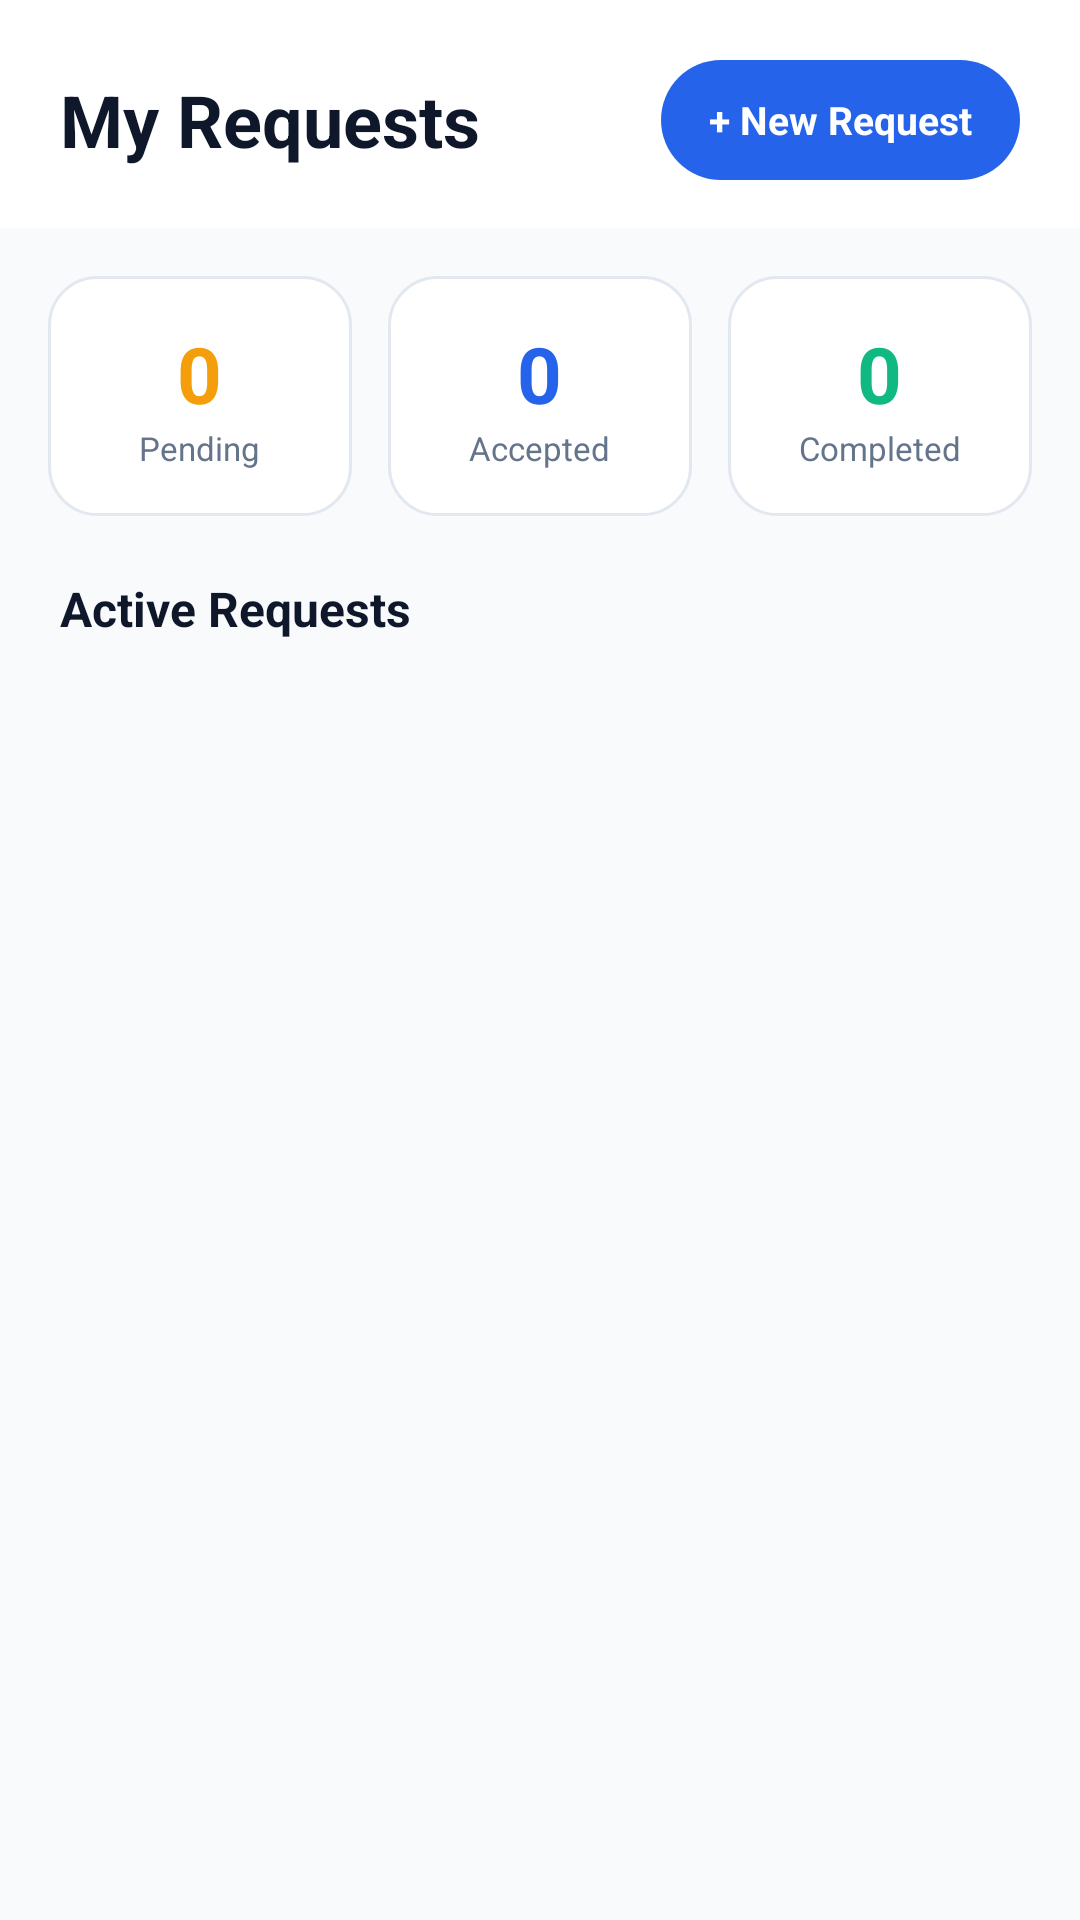

Write the Android layout XML for this screen, with the resource values it uses.
<!-- AndroidManifest.xml: application theme Theme.MedLink -->
<!-- res/layout/fragment_requests.xml -->
<?xml version="1.0" encoding="utf-8"?>
<androidx.coordinatorlayout.widget.CoordinatorLayout
    xmlns:android="http://schemas.android.com/apk/res/android"
    android:layout_width="match_parent"
    android:layout_height="match_parent"
    android:background="@color/background">

    <androidx.core.widget.NestedScrollView
        android:layout_width="match_parent"
        android:layout_height="match_parent"
        android:paddingBottom="80dp"
        android:clipToPadding="false">

        <LinearLayout
            android:layout_width="match_parent"
            android:layout_height="wrap_content"
            android:orientation="vertical">

            
            <LinearLayout
                android:layout_width="match_parent" android:layout_height="wrap_content"
                android:orientation="horizontal" android:gravity="center_vertical"
                android:paddingStart="20dp" android:paddingEnd="20dp"
                android:paddingTop="20dp" android:paddingBottom="16dp"
                android:background="@color/white">
                <TextView
                    android:layout_width="0dp" android:layout_height="wrap_content" android:layout_weight="1"
                    android:text="My Requests" android:textSize="24sp" android:textStyle="bold"
                    android:textColor="@color/text_primary"/>
                <TextView
                    android:id="@+id/btn_new_request"
                    android:layout_width="wrap_content" android:layout_height="40dp"
                    android:text="+ New Request" android:textColor="@color/white"
                    android:textSize="13sp" android:textStyle="bold"
                    android:background="@drawable/bg_primary_button"
                    android:paddingStart="16dp" android:paddingEnd="16dp"
                    android:gravity="center" android:clickable="true" android:focusable="true"/>
            </LinearLayout>

            
            <LinearLayout
                android:layout_width="match_parent" android:layout_height="wrap_content"
                android:orientation="horizontal"
                android:paddingStart="16dp" android:paddingEnd="16dp"
                android:paddingTop="16dp" android:paddingBottom="8dp">
                <LinearLayout android:layout_width="0dp" android:layout_height="80dp"
                    android:layout_weight="1" android:orientation="vertical" android:gravity="center"
                    android:background="@drawable/bg_card" android:layout_marginEnd="6dp">
                    <TextView android:id="@+id/tv_pending_count"
                        android:layout_width="wrap_content" android:layout_height="wrap_content"
                        android:text="0" android:textSize="26sp" android:textStyle="bold" android:textColor="@color/accent_orange"/>
                    <TextView android:layout_width="wrap_content" android:layout_height="wrap_content"
                        android:text="Pending" android:textSize="11sp" android:textColor="@color/text_secondary"/>
                </LinearLayout>
                <LinearLayout android:layout_width="0dp" android:layout_height="80dp"
                    android:layout_weight="1" android:orientation="vertical" android:gravity="center"
                    android:background="@drawable/bg_card" android:layout_marginStart="6dp" android:layout_marginEnd="6dp">
                    <TextView android:id="@+id/tv_accepted_count"
                        android:layout_width="wrap_content" android:layout_height="wrap_content"
                        android:text="0" android:textSize="26sp" android:textStyle="bold" android:textColor="@color/primary"/>
                    <TextView android:layout_width="wrap_content" android:layout_height="wrap_content"
                        android:text="Accepted" android:textSize="11sp" android:textColor="@color/text_secondary"/>
                </LinearLayout>
                <LinearLayout android:layout_width="0dp" android:layout_height="80dp"
                    android:layout_weight="1" android:orientation="vertical" android:gravity="center"
                    android:background="@drawable/bg_card" android:layout_marginStart="6dp">
                    <TextView android:id="@+id/tv_completed_count"
                        android:layout_width="wrap_content" android:layout_height="wrap_content"
                        android:text="0" android:textSize="26sp" android:textStyle="bold" android:textColor="@color/accent_green"/>
                    <TextView android:layout_width="wrap_content" android:layout_height="wrap_content"
                        android:text="Completed" android:textSize="11sp" android:textColor="@color/text_secondary"/>
                </LinearLayout>
            </LinearLayout>

            <TextView
                android:layout_width="wrap_content" android:layout_height="wrap_content"
                android:text="Active Requests" android:textSize="16sp" android:textStyle="bold"
                android:textColor="@color/text_primary"
                android:paddingStart="20dp" android:paddingEnd="20dp"
                android:paddingTop="12dp" android:paddingBottom="10dp"/>

            <androidx.recyclerview.widget.RecyclerView
                android:id="@+id/rv_requests"
                android:layout_width="match_parent"
                android:layout_height="wrap_content"
                android:paddingStart="20dp"
                android:paddingEnd="20dp"
                android:paddingBottom="16dp"
                android:clipToPadding="false"/>

            <TextView
                android:id="@+id/tv_empty_state"
                android:layout_width="match_parent"
                android:layout_height="wrap_content"
                android:text="No requests found."
                android:textSize="16sp"
                android:textColor="@color/text_secondary"
                android:gravity="center"
                android:padding="32dp"
                android:visibility="gone"/>

        </LinearLayout>
    </androidx.core.widget.NestedScrollView>
</androidx.coordinatorlayout.widget.CoordinatorLayout>
<!-- resources referenced by this layout -->
<resources>
  <color name="accent_green">#10B981</color>
  <color name="accent_orange">#F59E0B</color>
  <color name="background">#F8FAFC</color>
  <color name="primary">#2563EB</color>
  <color name="text_primary">#0F172A</color>
  <color name="text_secondary">#64748B</color>
  <color name="white">#FFFFFF</color>
  <!-- drawable bg_card (drawable) -->
  <?xml version="1.0" encoding="utf-8"?>
  <shape xmlns:android="http://schemas.android.com/apk/res/android"
      android:shape="rectangle">
      <solid android:color="@color/surface" />
      <corners android:radius="16dp" />
      <stroke
          android:width="1dp"
          android:color="@color/divider" />
  </shape>
  <!-- drawable bg_primary_button (drawable) -->
  <?xml version="1.0" encoding="utf-8"?>
  <shape xmlns:android="http://schemas.android.com/apk/res/android"
      android:shape="rectangle">
      <solid android:color="@color/primary" />
      <corners android:radius="50dp" />
  </shape>
  <style name="Theme.MedLink" parent="Theme.MaterialComponents.DayNight.NoActionBar">
          <item name="colorPrimary">@color/primary</item>
          <item name="colorPrimaryDark">@color/primary_dark</item>
          <item name="colorAccent">@color/accent_green</item>
          <item name="android:windowBackground">@color/background</item>
          <item name="android:statusBarColor">@color/white</item>
          <item name="android:windowLightStatusBar">true</item>
          <item name="android:navigationBarColor">@color/white</item>
          <item name="android:fontFamily">sans-serif</item>
          <item name="android:forceDarkAllowed">false</item>
      </style>
  <color name="surface">#FFFFFF</color>
  <color name="divider">#E2E8F0</color>
  <color name="primary_dark">#1D4ED8</color>
</resources>
